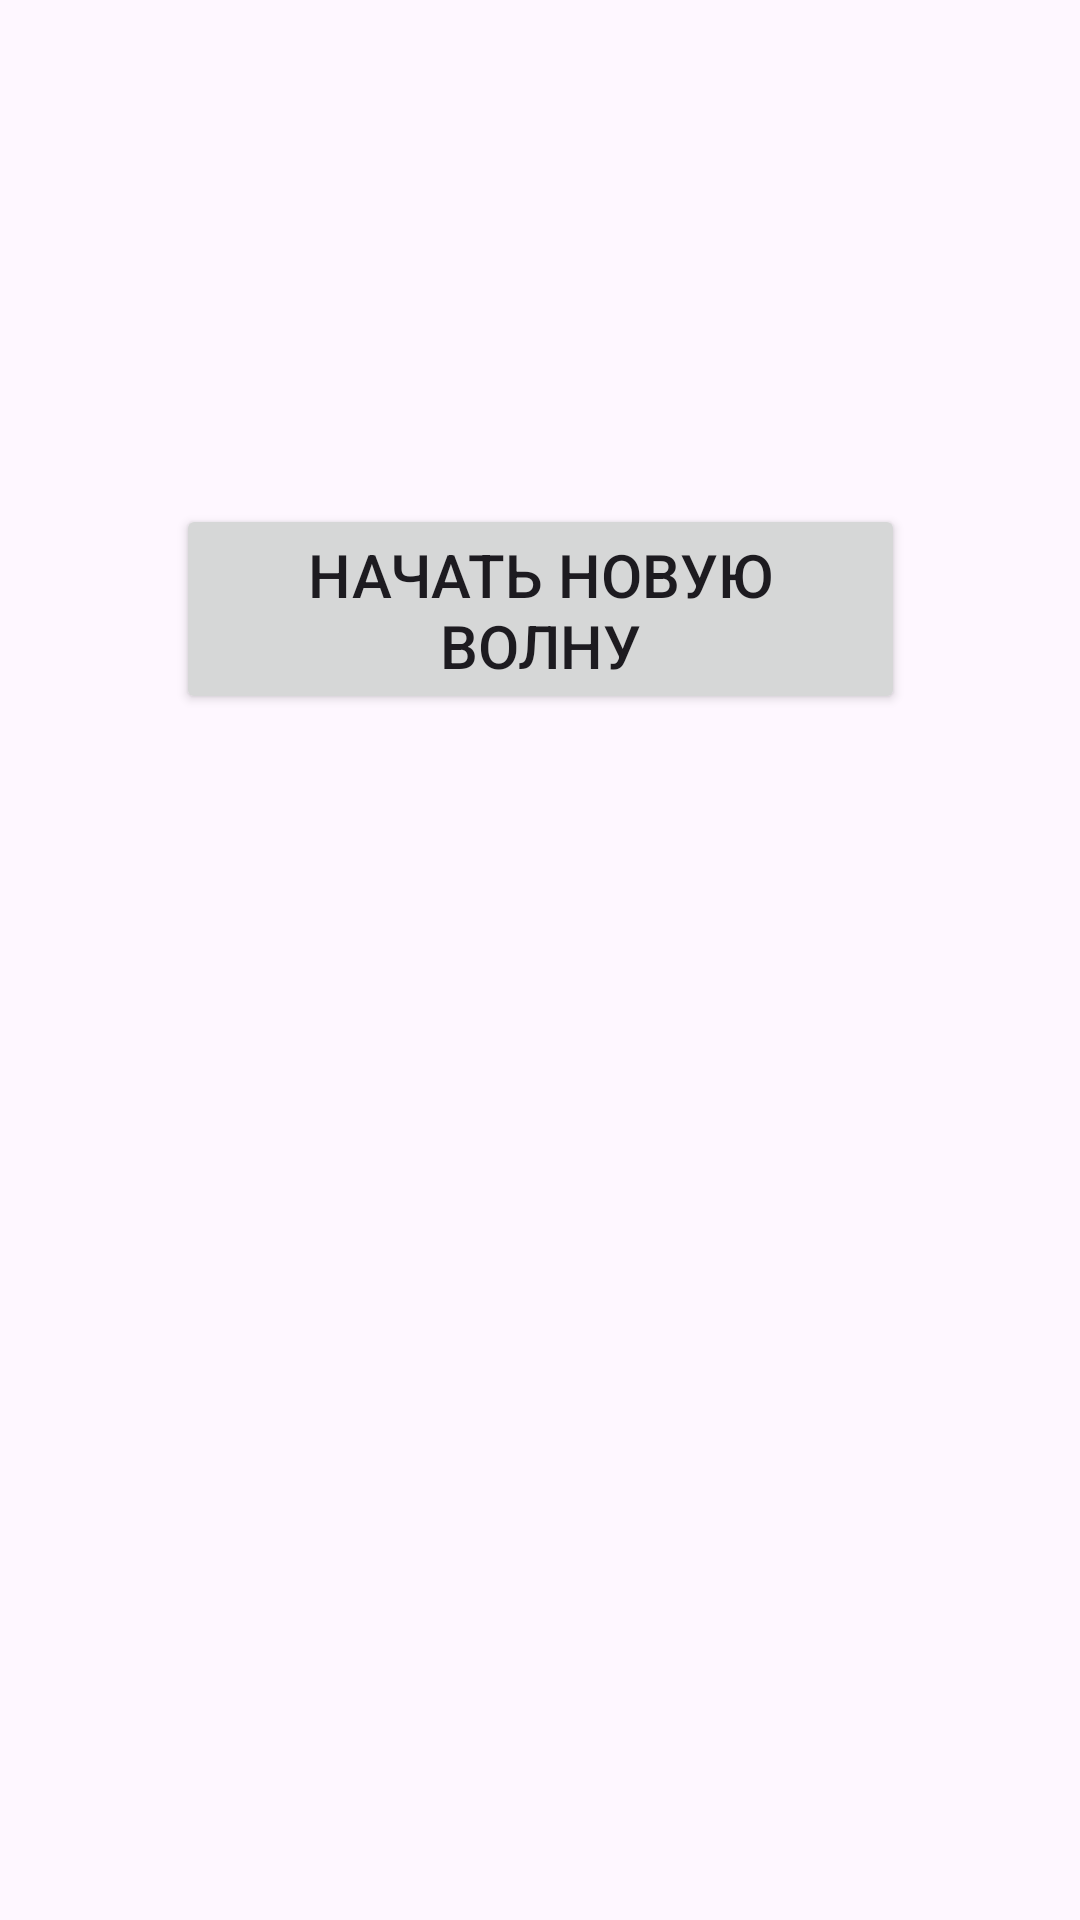

Layout XML and referenced resources for this Android screen:
<!-- AndroidManifest.xml: application theme Theme.TowerDefence -->
<!-- res/layout/activity_main_window.xml -->
<?xml version="1.0" encoding="utf-8"?>
<androidx.constraintlayout.widget.ConstraintLayout xmlns:android="http://schemas.android.com/apk/res/android"
    xmlns:app="http://schemas.android.com/apk/res-auto"
    xmlns:tools="http://schemas.android.com/tools"
    android:id="@+id/main"
    android:layout_width="match_parent"
    android:layout_height="match_parent"
    tools:context=".MainWindow">

    <Button
        android:id="@+id/button5"
        android:layout_width="243dp"
        android:layout_height="70dp"
        android:onClick="btnPlay"
        android:text="Начать новую волну"
        android:textSize="20sp"
        app:layout_constraintBottom_toBottomOf="parent"
        app:layout_constraintEnd_toEndOf="parent"
        app:layout_constraintStart_toStartOf="parent"
        app:layout_constraintTop_toTopOf="parent"
        app:layout_constraintVertical_bias="0.295" />
</androidx.constraintlayout.widget.ConstraintLayout>
<!-- resources referenced by this layout -->
<resources>
  <style name="Theme.TowerDefence" parent="Base.Theme.TowerDefence" />
  <style name="Base.Theme.TowerDefence" parent="Theme.Material3.DayNight.NoActionBar">
          
          
      </style>
</resources>
